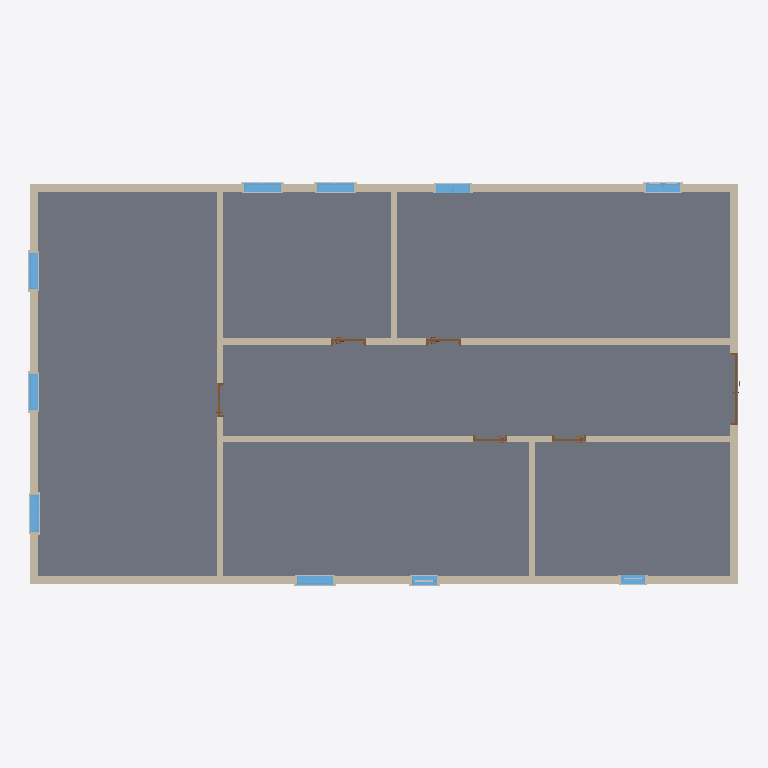
Plan cut of the same IFC building model at storey 'L1' (level 0.00 m, cut at 1.40 m), seen from above with north up, elements coloured by IFC class: 17 other elements (light grey), 10 windows (light blue), 9 walls (beige), 6 doors (brown), 1 slab (grey). Cut surfaces are drawn darker.
Extent 17.6 m × 10.0 m × 3.9 m (x, y, z). Storeys (2): L1 at 0.00 m; L2 at 3.60 m. Elements (60): 34 IfcBuildingElementProxy, 10 IfcWindow, 9 IfcWall, 6 IfcDoor, 1 IfcSlab.

HEADER;
FILE_DESCRIPTION(('ViewDefinition [ReferenceView_V1.2]','RevitIdentifiers [ContentGUID: 31fbfd24-7e93-4c09-8855-4bcc764df24d, VersionGUID: 8b59570b-4ccc-404f-a256-b2d018dd5d4f, NumberOfSaves: 2]','CoordinateReference [CoordinateBase: Shared Coordinates]','ExchangeRequirement [Architecture]'),'2;1');
FILE_NAME('TestV2.ifc','2026-04-10T14:06:33+01:00',(''),(''),'ODA SDAI 24.12','Autodesk Revit 25.4.0.32 (ENU) - IFC 25.4.0.32','');
FILE_SCHEMA(('IFC4'));
ENDSEC;
DATA;
#27=IFCPROJECT('0n_$qaVfDC2OXLIyo9iWsz',#18,'Project Number',$,$,'Project Name','Project Status',(#22),#5476);
#42=IFCSITE('0n_$qaVfDC2OXLIyo9iWs$',#18,'Default',$,$,#41,$,$,.ELEMENT.,(42,21,31,401672),(-71,-3,-24,-345703),0.0,$,$);
#32=IFCBUILDING('0n_$qaVfDC2OXLIyo9iWsy',#18,'Building Name',$,$,#30,$,'Building Name',.ELEMENT.,$,$,#31);
#35=IFCBUILDINGSTOREY('2JF4e6axWHqu3u0C1FZlmi',#18,'L1',$,'Level:8mm Head',#34,$,'L1',.ELEMENT.,0.0);
#39=IFCBUILDINGSTOREY('1ZGO8hrFCHqw0v0026FpFv',#18,'L2',$,'Level:8mm Head',#38,$,'L2',.ELEMENT.,3600.0000000000005);
#4674=IFCSLAB('1IbNOhCzf1gxiai4UkSoIw',#18,'Floor:Generic 300mm:1660569',$,'Floor:Generic 300mm',#4658,#4673,'1660569',.FLOOR.);
#211=IFCWALL('1IbNOhCzf1gxiai4UkSprm',#18,'Basic Wall:Generic - 200mm:1658707',$,'Basic Wall:Generic - 200mm',#176,#210,'1658707',.NOTDEFINED.);
#91=IFCWALL('1IbNOhCzf1gxiai4UkSpro',#18,'Basic Wall:Generic - 200mm:1658705',$,'Basic Wall:Generic - 200mm',#49,#90,'1658705',.NOTDEFINED.);
#443=IFCWALL('1IbNOhCzf1gxiai4UkSo9s',#18,'Basic Wall:Generic - 150mm:1658965',$,'Basic Wall:Generic - 150mm',#412,#442,'1658965',.NOTDEFINED.);
#360=IFCWALL('1IbNOhCzf1gxiai4UkSptw',#18,'Basic Wall:Generic - 150mm:1658841',$,'Basic Wall:Generic - 150mm',#329,#359,'1658841',.NOTDEFINED.);
#258=IFCWALL('1IbNOhCzf1gxiai4UkSprt',#18,'Basic Wall:Generic - 200mm:1658708',$,'Basic Wall:Generic - 200mm',#231,#257,'1658708',.NOTDEFINED.);
#156=IFCWALL('1IbNOhCzf1gxiai4UkSprn',#18,'Basic Wall:Generic - 200mm:1658706',$,'Basic Wall:Generic - 200mm',#121,#155,'1658706',.NOTDEFINED.);
#305=IFCWALL('1IbNOhCzf1gxiai4UkSpsF',#18,'Basic Wall:Generic - 150mm:1658796',$,'Basic Wall:Generic - 150mm',#278,#304,'1658796',.NOTDEFINED.);
#475=IFCWALL('1IbNOhCzf1gxiai4UkSoAt',#18,'Basic Wall:Generic - 150mm:1659028',$,'Basic Wall:Generic - 150mm',#463,#474,'1659028',.NOTDEFINED.);
#392=IFCWALL('1IbNOhCzf1gxiai4UkSo8y',#18,'Basic Wall:Generic - 150mm:1658911',$,'Basic Wall:Generic - 150mm',#380,#391,'1658911',.NOTDEFINED.);
#2929=IFCWINDOW('1IbNOhCzf1gxiai4UkSo57',#18,'M_Window-Fixed:900 x 1650mm:1659748',$,'M_Window-Fixed:900 x 1650mm',#5171,#2925,'1659748',1650.000000000005,899.9999999999997,.WINDOW.,.NOTDEFINED.,$);
#3082=IFCWINDOW('1IbNOhCzf1gxiai4UkSo6f',#18,'M_Window-Fixed:900 x 1650mm:1659786',$,'M_Window-Fixed:900 x 1650mm',#5191,#3078,'1659786',1650.000000000005,899.9999999999997,.WINDOW.,.NOTDEFINED.,$);
#3593=IFCWINDOW('1IbNOhCzf1gxiai4UkSoQD',#18,'M_Window-Fixed:900 x 1650mm:1660078',$,'M_Window-Fixed:900 x 1650mm',#5251,#3589,'1660078',1650.000000000005,899.9999999999997,.WINDOW.,.NOTDEFINED.,$);
#3525=IFCWINDOW('1IbNOhCzf1gxiai4UkSoQk',#18,'M_Window-Fixed:900 x 1650mm:1660045',$,'M_Window-Fixed:900 x 1650mm',#5351,#3521,'1660045',1650.000000000005,899.9999999999997,.WINDOW.,.NOTDEFINED.,$);
#3661=IFCWINDOW('1IbNOhCzf1gxiai4UkSoR5',#18,'M_Window-Fixed:900 x 1650mm:1660134',$,'M_Window-Fixed:900 x 1650mm',#5271,#3657,'1660134',1650.000000000005,899.9999999999995,.WINDOW.,.NOTDEFINED.,$);
#3729=IFCWINDOW('1IbNOhCzf1gxiai4UkSoSW',#18,'M_Window-Fixed:900 x 1650mm:1660163',$,'M_Window-Fixed:900 x 1650mm',#5291,#3725,'1660163',1650.000000000005,900.0000000000001,.WINDOW.,.NOTDEFINED.,$);
#3290=IFCWINDOW('1IbNOhCzf1gxiai4UkSo6_',#18,'M_Window-Casement-Double:850 x 900mm:1659805',$,'M_Window-Casement-Double:850 x 900mm',#5211,#3286,'1659805',899.9999999999976,849.9999999999995,.WINDOW.,.NOTDEFINED.,$);
#3358=IFCWINDOW('1IbNOhCzf1gxiai4UkSo75',#18,'M_Window-Casement-Double:850 x 900mm:1659878',$,'M_Window-Casement-Double:850 x 900mm',#5231,#3354,'1659878',899.9999999999976,850.0000000000006,.WINDOW.,.NOTDEFINED.,$);
#3472=IFCWINDOW('1IbNOhCzf1gxiai4UkSoOe',#18,'M_Window-Double-Hung:600 x 1100mm:1659915',$,'M_Window-Double-Hung:600 x 1100mm',#5311,#3468,'1659915',1099.9999999999966,600.0000000000011,.WINDOW.,.NOTDEFINED.,$);
#3504=IFCWINDOW('1IbNOhCzf1gxiai4UkSoPp',#18,'M_Window-Double-Hung:600 x 1100mm:1659984',$,'M_Window-Double-Hung:600 x 1100mm',#5331,#3500,'1659984',1099.9999999999966,600.0,.WINDOW.,.NOTDEFINED.,$);
#4642=IFCDOOR('1IbNOhCzf1gxiai4UkSoU9',#18,'M_Door-Passage-Double-Flush:1700 x 2100mm:1660330',$,'M_Door-Passage-Double-Flush:1700 x 2100mm',#5371,#4638,'1660330',2200.0,1799.999999999999,.DOOR.,.DOUBLE_DOOR_SINGLE_SWING_OPPOSITE_LEFT.,$);
#2318=IFCDOOR('1IbNOhCzf1gxiai4UkSoBG',#18,'M_Door-Passage-Single-Vision_Lite:750 x 2000mm:1659123',$,'M_Door-Passage-Single-Vision_Lite:750 x 2000mm',#5471,#2314,'1659123',2100.0,850.0000000000006,.DOOR.,.SINGLE_SWING_RIGHT.,$);
#2295=IFCDOOR('1IbNOhCzf1gxiai4UkSoBZ',#18,'M_Door-Passage-Single-Vision_Lite:750 x 2000mm:1659072',$,'M_Door-Passage-Single-Vision_Lite:750 x 2000mm',#5451,#2291,'1659072',2100.0,850.0,.DOOR.,.SINGLE_SWING_RIGHT.,$);
#2339=IFCDOOR('1IbNOhCzf1gxiai4UkSoCw',#18,'M_Door-Passage-Single-Vision_Lite:750 x 2000mm:1659161',$,'M_Door-Passage-Single-Vision_Lite:750 x 2000mm',#5411,#2335,'1659161',2100.0,850.0000000000006,.DOOR.,.SINGLE_SWING_RIGHT.,$);
#2819=IFCDOOR('1IbNOhCzf1gxiai4UkSo1m',#18,'M_Door-Passage-Single-Flush:750 x 2100mm:1659475',$,'M_Door-Passage-Single-Flush:750 x 2100mm',#5431,#2815,'1659475',2200.0,850.0000000000011,.DOOR.,.SINGLE_SWING_RIGHT.,$);
#2360=IFCDOOR('1IbNOhCzf1gxiai4UkSoEg',#18,'M_Door-Passage-Single-Vision_Lite:750 x 2000mm:1659273',$,'M_Door-Passage-Single-Vision_Lite:750 x 2000mm',#5391,#2356,'1659273',2100.0,850.0000000000006,.DOOR.,.SINGLE_SWING_RIGHT.,$);
#3035=IFCBUILDINGELEMENTPROXY('1IbNOhCzf1gxiai4UkSo5B',#18,'M_Trim-Window-Exterior-Flat:with Sill:1659752',$,'M_Trim-Window-Exterior-Flat:with Sill',#3034,#3031,'1659752',.NOTDEFINED.);
#3120=IFCBUILDINGELEMENTPROXY('1IbNOhCzf1gxiai4UkSo6j',#18,'M_Trim-Window-Exterior-Flat:with Sill:1659790',$,'M_Trim-Window-Exterior-Flat:with Sill',#3119,#3116,'1659790',.NOTDEFINED.);
#3631=IFCBUILDINGELEMENTPROXY('1IbNOhCzf1gxiai4UkSoQH',#18,'M_Trim-Window-Exterior-Flat:with Sill:1660082',$,'M_Trim-Window-Exterior-Flat:with Sill',#3630,#3627,'1660082',.NOTDEFINED.);
#3563=IFCBUILDINGELEMENTPROXY('1IbNOhCzf1gxiai4UkSoQo',#18,'M_Trim-Window-Exterior-Flat:with Sill:1660049',$,'M_Trim-Window-Exterior-Flat:with Sill',#3562,#3559,'1660049',.NOTDEFINED.);
#3699=IFCBUILDINGELEMENTPROXY('1IbNOhCzf1gxiai4UkSoR9',#18,'M_Trim-Window-Exterior-Flat:with Sill:1660138',$,'M_Trim-Window-Exterior-Flat:with Sill',#3698,#3695,'1660138',.NOTDEFINED.);
#3767=IFCBUILDINGELEMENTPROXY('1IbNOhCzf1gxiai4UkSoSa',#18,'M_Trim-Window-Exterior-Flat:with Sill:1660167',$,'M_Trim-Window-Exterior-Flat:with Sill',#3766,#3763,'1660167',.NOTDEFINED.);
#4977=IFCBUILDINGELEMENTPROXY('1DboJGyp55_BYLSytO8fUi',#18,'M_Trim-Window-Exterior-Flat:with Sill:1660805',$,'M_Trim-Window-Exterior-Flat:with Sill',#4976,#4973,'1660805',.NOTDEFINED.);
#3066=IFCBUILDINGELEMENTPROXY('1IbNOhCzf1gxiai4UkSo5A',#18,'M_Trim-Window-Interior-Flat:Picture Frame:1659753',$,'M_Trim-Window-Interior-Flat:Picture Frame',#3065,#3062,'1659753',.NOTDEFINED.);
#3135=IFCBUILDINGELEMENTPROXY('1IbNOhCzf1gxiai4UkSo6i',#18,'M_Trim-Window-Interior-Flat:Picture Frame:1659791',$,'M_Trim-Window-Interior-Flat:Picture Frame',#3134,#3131,'1659791',.NOTDEFINED.);
#3646=IFCBUILDINGELEMENTPROXY('1IbNOhCzf1gxiai4UkSoQG',#18,'M_Trim-Window-Interior-Flat:Picture Frame:1660083',$,'M_Trim-Window-Interior-Flat:Picture Frame',#3645,#3642,'1660083',.NOTDEFINED.);
#3578=IFCBUILDINGELEMENTPROXY('1IbNOhCzf1gxiai4UkSoQn',#18,'M_Trim-Window-Interior-Flat:Picture Frame:1660050',$,'M_Trim-Window-Interior-Flat:Picture Frame',#3577,#3574,'1660050',.NOTDEFINED.);
#3714=IFCBUILDINGELEMENTPROXY('1IbNOhCzf1gxiai4UkSoR8',#18,'M_Trim-Window-Interior-Flat:Picture Frame:1660139',$,'M_Trim-Window-Interior-Flat:Picture Frame',#3713,#3710,'1660139',.NOTDEFINED.);
#3782=IFCBUILDINGELEMENTPROXY('1IbNOhCzf1gxiai4UkSoSh',#18,'M_Trim-Window-Interior-Flat:Picture Frame:1660168',$,'M_Trim-Window-Interior-Flat:Picture Frame',#3781,#3778,'1660168',.NOTDEFINED.);
#5007=IFCBUILDINGELEMENTPROXY('1DboJGyp55_BYLSytO8fUl',#18,'M_Trim-Window-Interior-Flat:Picture Frame:1660806',$,'M_Trim-Window-Interior-Flat:Picture Frame',#5006,#5003,'1660806',.NOTDEFINED.);
#5055=IFCBUILDINGELEMENTPROXY('1DboJGyp55_BYLSytO8fUa',#18,'M_Trim-Window-Interior-Flat:Picture Frame:1660813',$,'M_Trim-Window-Interior-Flat:Picture Frame',#5054,#5051,'1660813',.NOTDEFINED.);
#4794=IFCBUILDINGELEMENTPROXY('1DboJGyp55_BYLSytO8fTP',#18,'M_Trim-Window-Exterior-Flat:with Sill:1660784',$,'M_Trim-Window-Exterior-Flat:with Sill',#4793,#4790,'1660784',.NOTDEFINED.);
#4749=IFCBUILDINGELEMENTPROXY('1DboJGyp55_BYLSytO8fT6',#18,'M_Muntin Pattern_2x2:M_Muntin Pattern_2x2:1660783',$,'M_Muntin Pattern_2x2:M_Muntin Pattern_2x2',#4748,#4745,'1660783',.NOTDEFINED.);
ENDSEC;
